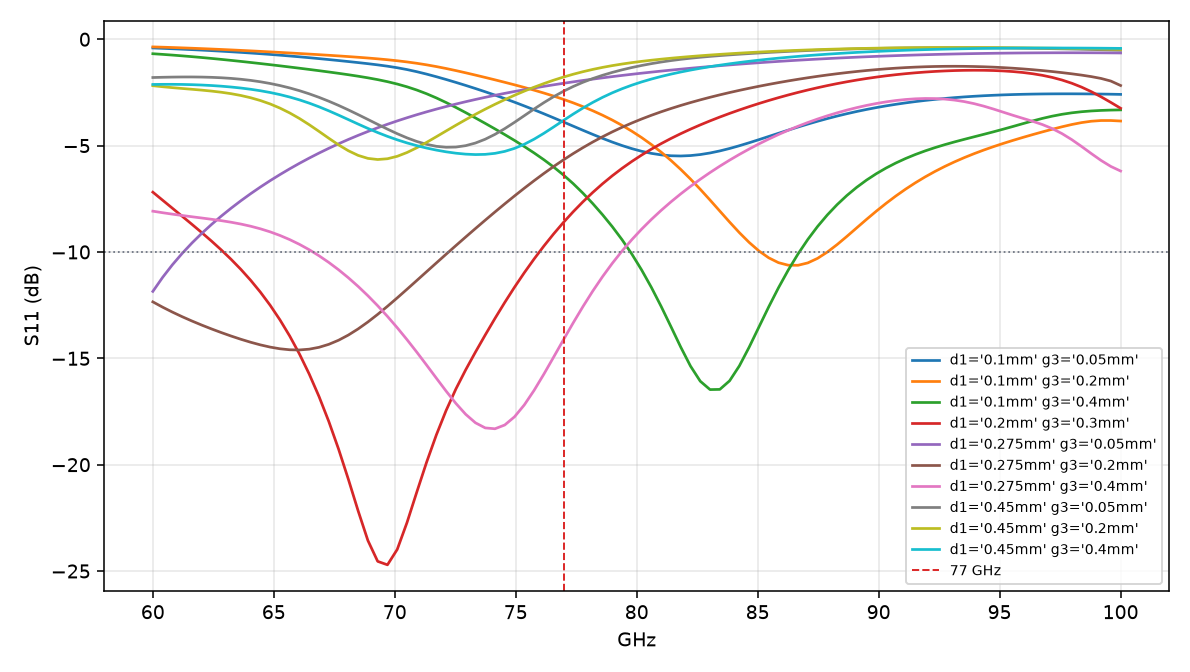

The table this chart was drawn from, first rows:
freq_ghz, variation, s11_db
60, d1='0.1mm' g3='0.05mm', -0.4099
60.4, d1='0.1mm' g3='0.05mm', -0.4281
60.81, d1='0.1mm' g3='0.05mm', -0.4472
61.21, d1='0.1mm' g3='0.05mm', -0.4675
61.62, d1='0.1mm' g3='0.05mm', -0.4889
62.02, d1='0.1mm' g3='0.05mm', -0.5117
62.42, d1='0.1mm' g3='0.05mm', -0.5358
62.83, d1='0.1mm' g3='0.05mm', -0.5613
63.23, d1='0.1mm' g3='0.05mm', -0.5884
63.64, d1='0.1mm' g3='0.05mm', -0.6172
64.04, d1='0.1mm' g3='0.05mm', -0.6476
64.44, d1='0.1mm' g3='0.05mm', -0.6797
64.85, d1='0.1mm' g3='0.05mm', -0.7137
65.25, d1='0.1mm' g3='0.05mm', -0.7495
65.66, d1='0.1mm' g3='0.05mm', -0.7872
66.06, d1='0.1mm' g3='0.05mm', -0.8266
66.46, d1='0.1mm' g3='0.05mm', -0.8679
66.87, d1='0.1mm' g3='0.05mm', -0.9108
67.27, d1='0.1mm' g3='0.05mm', -0.9553
67.68, d1='0.1mm' g3='0.05mm', -1.001
68.08, d1='0.1mm' g3='0.05mm', -1.049
68.48, d1='0.1mm' g3='0.05mm', -1.098
68.89, d1='0.1mm' g3='0.05mm', -1.149
69.29, d1='0.1mm' g3='0.05mm', -1.205
69.7, d1='0.1mm' g3='0.05mm', -1.267
70.1, d1='0.1mm' g3='0.05mm', -1.34
70.51, d1='0.1mm' g3='0.05mm', -1.425
70.91, d1='0.1mm' g3='0.05mm', -1.526
71.31, d1='0.1mm' g3='0.05mm', -1.639
71.72, d1='0.1mm' g3='0.05mm', -1.762
72.12, d1='0.1mm' g3='0.05mm', -1.892
72.53, d1='0.1mm' g3='0.05mm', -2.029
72.93, d1='0.1mm' g3='0.05mm', -2.17
73.33, d1='0.1mm' g3='0.05mm', -2.317
73.74, d1='0.1mm' g3='0.05mm', -2.469
74.14, d1='0.1mm' g3='0.05mm', -2.626
74.55, d1='0.1mm' g3='0.05mm', -2.79
74.95, d1='0.1mm' g3='0.05mm', -2.959
75.35, d1='0.1mm' g3='0.05mm', -3.135
75.76, d1='0.1mm' g3='0.05mm', -3.316
76.16, d1='0.1mm' g3='0.05mm', -3.503
76.57, d1='0.1mm' g3='0.05mm', -3.694
76.97, d1='0.1mm' g3='0.05mm', -3.889
77.37, d1='0.1mm' g3='0.05mm', -4.085
77.78, d1='0.1mm' g3='0.05mm', -4.28
78.18, d1='0.1mm' g3='0.05mm', -4.472
78.59, d1='0.1mm' g3='0.05mm', -4.659
78.99, d1='0.1mm' g3='0.05mm', -4.835
79.39, d1='0.1mm' g3='0.05mm', -4.998
79.8, d1='0.1mm' g3='0.05mm', -5.143
80.2, d1='0.1mm' g3='0.05mm', -5.267
80.61, d1='0.1mm' g3='0.05mm', -5.366
81.01, d1='0.1mm' g3='0.05mm', -5.437
81.41, d1='0.1mm' g3='0.05mm', -5.478
81.82, d1='0.1mm' g3='0.05mm', -5.488
82.22, d1='0.1mm' g3='0.05mm', -5.469
82.63, d1='0.1mm' g3='0.05mm', -5.421
83.03, d1='0.1mm' g3='0.05mm', -5.347
83.43, d1='0.1mm' g3='0.05mm', -5.25
83.84, d1='0.1mm' g3='0.05mm', -5.136
... 940 more rows
